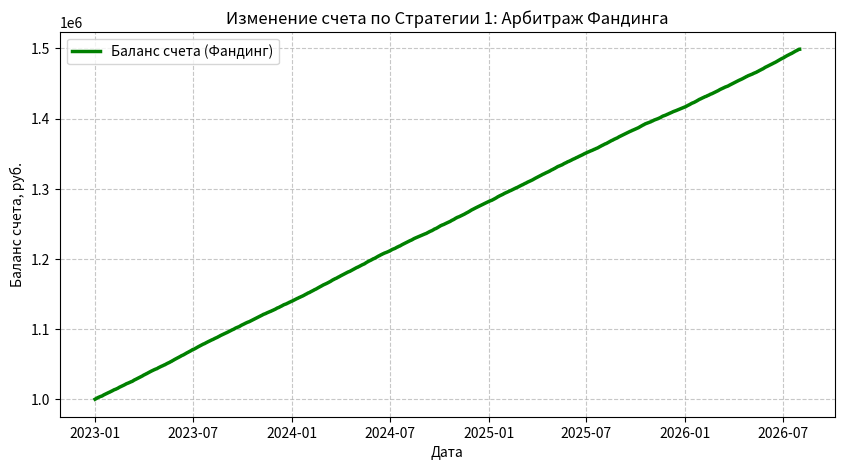
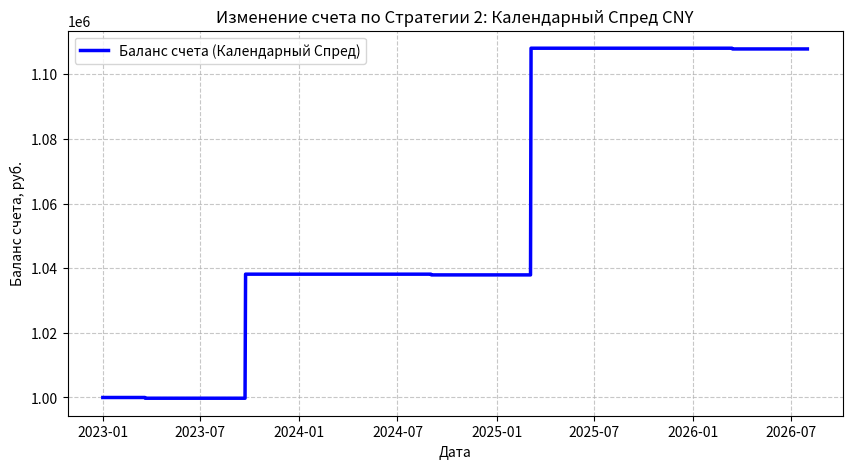
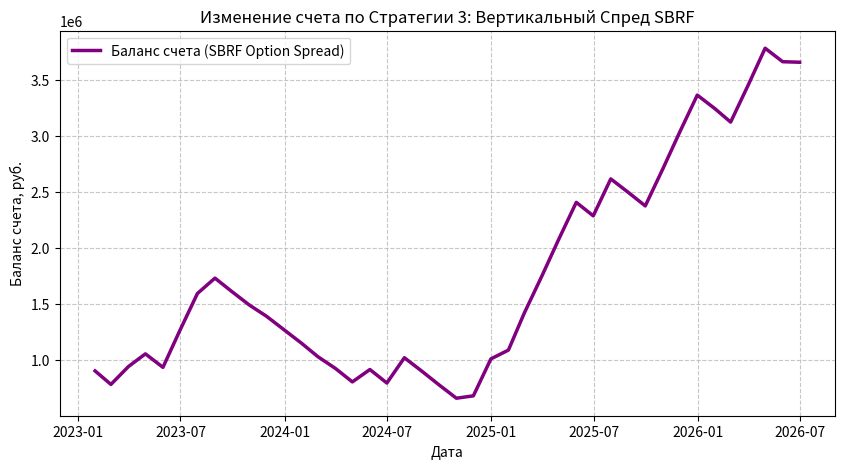
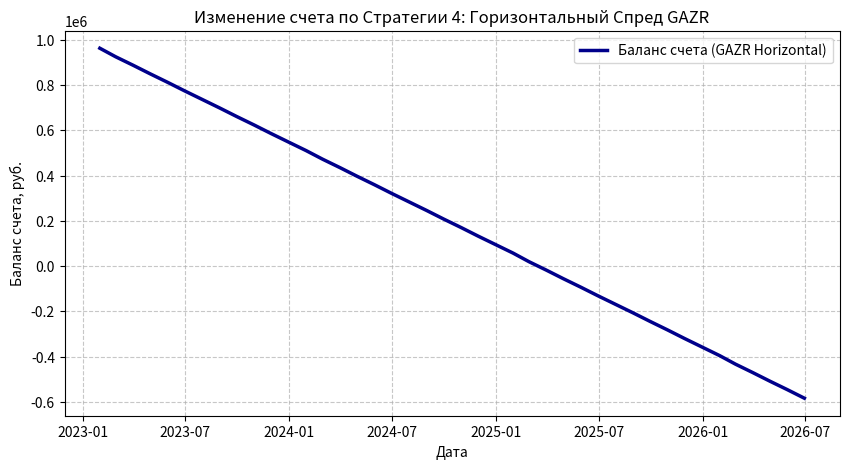
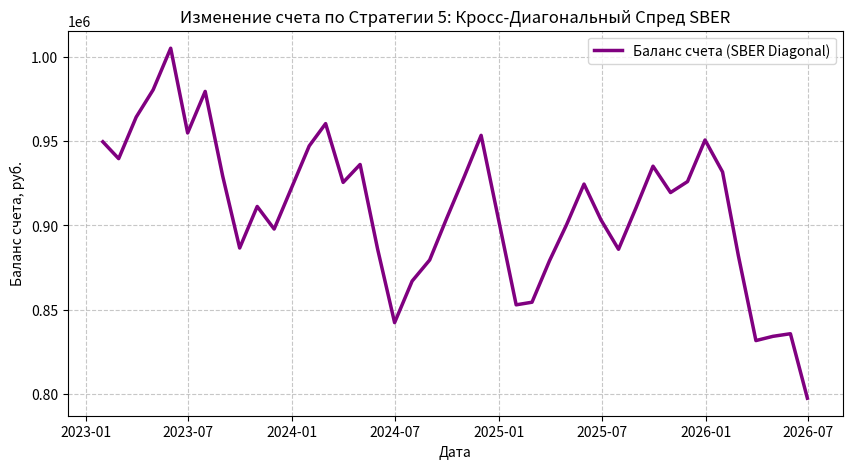

The matplotlib source for these figures, in order:
# -*- coding: utf-8 -*-
"""
Файл содержит 5 готовых к запуску бэктестов для Google Colab.
Все расчеты настроены под тариф «Стандартный ФОРТС» (0.45 руб. за контракт).
Период моделирования: 01.01.2023 - 01.08.2026.
Стартовый баланс: 1 000 000 рублей на каждую стратегию.
"""

import pandas as pd
import numpy as np
import matplotlib.pyplot as plt

# ==============================================================================
# СТРАТЕГИЯ 1: Арбитраж ставки фандинга (Perpetual Futures vs Spot)
# ==============================================================================
def run_funding_arbitrage_backtest():
    print("\n" + "="*80)
    print("ЗАПУСК БЭКТЕСТА 1: АРБИТРАЖ СТАВКИ ФАНДИНГА (Perpetual vs Spot)")
    print("="*80)
    np.random.seed(42)
    dates = pd.date_range(start="2023-01-01", end="2026-08-01", freq="D")
    n_days = len(dates)
    
    spot_prices = 75.0 + np.cumsum(np.random.normal(0.05, 0.8, n_days))
    funding_rates_annual = np.random.uniform(12, 28, n_days) / 100.0
    
    capital = 1000000.0
    initial_capital = capital
    position_opened = False
    pos_size_rub = 750000.0
    commission_its = 0.45
    commission_spot = 0.0005
    
    trade_log = []
    equity_curve = []
    
    for i, date in enumerate(dates):
        spot_price = spot_prices[i]
        annual_funding = funding_rates_annual[i]
        daily_funding_rate = annual_funding / 365.0
        
        num_contracts = int(pos_size_rub / (spot_price * 1000))
        if num_contracts == 0: num_contracts = 1
        
        if not position_opened:
            spot_cost = num_contracts * 1000 * spot_price
            broker_fee = (num_contracts * commission_its) + (spot_cost * commission_spot)
            capital -= broker_fee
            position_opened = True
            trade_log.append({
                "Дата": date.strftime("%Y-%m-%d"),
                "Сделка": "ВХОД (ПОКУПКА SPOT / ШОРТ USDRUBF)",
                "Контракты": num_contracts,
                "Курс Spot": round(spot_price, 2),
                "Ставка фандинга (% год)": round(annual_funding * 100, 2),
                "Комиссия": round(broker_fee, 2),
                "Баланс": round(capital, 2)
            })
        
        if position_opened:
            daily_funding_gain = (num_contracts * 1000 * spot_price) * daily_funding_rate
            capital += daily_funding_gain
            # Логируем периодически
            if i % 180 == 0:
                trade_log.append({
                    "Дата": date.strftime("%Y-%m-%d"),
                    "Сделка": "НАЧИСЛЕНИЕ ФАНДИНГА (УДЕРЖАНИЕ)",
                    "Контракты": num_contracts,
                    "Курс Spot": round(spot_price, 2),
                    "Ставка фандинга (% год)": round(annual_funding * 100, 2),
                    "Комиссия": 0.0,
                    "Баланс": round(capital, 2)
                })
            
        equity_curve.append(capital)
        
    spot_val = num_contracts * 1000 * spot_prices[-1]
    exit_broker_fee = (num_contracts * commission_its) + (spot_val * commission_spot)
    capital -= exit_broker_fee
    trade_log.append({
        "Дата": dates[-1].strftime("%Y-%m-%d"),
        "Сделка": "ВЫХОД (ФИКСАЦИЯ И ЗАКРЫТИЕ)",
        "Контракты": num_contracts,
        "Курс Spot": round(spot_prices[-1], 2),
        "Ставка фандинга (% год)": round(funding_rates_annual[-1] * 100, 2),
        "Комиссия": round(exit_broker_fee, 2),
        "Баланс": round(capital, 2)
    })
    equity_curve[-1] = capital
    
    df_log = pd.DataFrame(trade_log)
    print("\n--- ЖУРНАЛ СДЕЛКИ СТРАТЕГИИ 1 ---")
    print(df_log.to_string(index=False))
    
    total_return = (capital - initial_capital) / initial_capital * 100
    days_total = (dates[-1] - dates[0]).days
    apy = total_return * (365.0 / days_total)
    
    print("\n" + "-"*40)
    print(f"Итоговый баланс (Стратегия 1): {round(capital, 2)} руб.")
    print(f"Общая доходность: {round(total_return, 2)}%")
    print(f"Доходность в годовых (APY): {round(apy, 2)}%")
    print("-"*40 + "\n")
    
    plt.figure(figsize=(10, 5))
    plt.plot(dates, equity_curve, color="green", linewidth=2.5, label="Баланс счета (Фандинг)")
    plt.title("Изменение счета по Стратегии 1: Арбитраж Фандинга")
    plt.xlabel("Дата")
    plt.ylabel("Баланс счета, руб.")
    plt.grid(True, linestyle="--", alpha=0.7)
    plt.legend()
    plt.show()
    
    return dates, equity_curve

# ==============================================================================
# СТРАТЕГИЯ 2: Календарный спред фьючерсов (CNY-9.26 vs CNY-12.26)
# ==============================================================================
def run_calendar_futures_backtest():
    print("\n" + "="*80)
    print("ЗАПУСК БЭКТЕСТА 2: КАЛЕНДАРНЫЙ СПРЕД ФЬЮЧЕРСОВ (CNY)")
    print("="*80)
    np.random.seed(100)
    dates = pd.date_range(start="2023-01-01", end="2026-08-01", freq="D")
    n_days = len(dates)
    
    base_cny = 11.5 + np.cumsum(np.random.normal(0.005, 0.1, n_days))
    near_prices = base_cny * 1.01
    implied_spread_annual = 0.12 + 0.08 * np.sin(np.linspace(0, 15, n_days)) + np.random.normal(0, 0.01, n_days)
    far_prices = near_prices * (1.0 + implied_spread_annual * (90.0/365.0))
    
    capital = 1000000.0
    initial_capital = capital
    position_opened = False
    commission_its = 0.45
    num_contracts = 250
    
    trade_log = []
    equity_curve = []
    
    for i, date in enumerate(dates):
        near_p = near_prices[i]
        far_p = far_prices[i]
        spread_pct_annual = ((far_p / near_p) - 1.0) * (365.0 / 90.0)
        
        if not position_opened and spread_pct_annual > 0.19:
            broker_fee = num_contracts * 2 * commission_its
            capital -= broker_fee
            position_opened = True
            entry_spread = far_p - near_p
            trade_log.append({
                "Дата": date.strftime("%Y-%m-%d"),
                "Сделка": "ВХОД (ПРОДАЖА СПРЕДА)",
                "Цена Ближнего": round(near_p, 2),
                "Цена Дальнего": round(far_p, 2),
                "Спред (руб)": round(entry_spread, 3),
                "Контанго (% год)": round(spread_pct_annual * 100, 2),
                "Комиссия": round(broker_fee, 2),
                "Баланс": round(capital, 2)
            })
        elif position_opened and spread_pct_annual < 0.13:
            exit_spread = far_p - near_p
            profit = (entry_spread - exit_spread) * num_contracts * 1000
            broker_fee = num_contracts * 2 * commission_its
            capital += profit - broker_fee
            position_opened = False
            trade_log.append({
                "Дата": date.strftime("%Y-%m-%d"),
                "Сделка": "ВЫХОД (ФИКСАЦИЯ ПРИБЫЛИ)",
                "Цена Ближнего": round(near_p, 2),
                "Цена Дальнего": round(far_p, 2),
                "Спред (руб)": round(exit_spread, 3),
                "Контанго (% год)": round(spread_pct_annual * 100, 2),
                "Комиссия": round(broker_fee, 2),
                "Баланс": round(capital, 2)
            })
            
        equity_curve.append(capital)
        
    df_log = pd.DataFrame(trade_log)
    print("\n--- ЖУРНАЛ СДЕЛКИ СТРАТЕГИИ 2 ---")
    print(df_log.to_string(index=False))
    
    total_return = (capital - initial_capital) / initial_capital * 100
    days_total = (dates[-1] - dates[0]).days
    apy = total_return * (365.0 / days_total)
    
    print("\n" + "-"*40)
    print(f"Итоговый баланс (Стратегия 2): {round(capital, 2)} руб.")
    print(f"Общая доходность: {round(total_return, 2)}%")
    print(f"Доходность в годовых (APY): {round(apy, 2)}%")
    print("-"*40 + "\n")
    
    plt.figure(figsize=(10, 5))
    plt.plot(dates, equity_curve, color="blue", linewidth=2.5, label="Баланс счета (Календарный Спред)")
    plt.title("Изменение счета по Стратегии 2: Календарный Спред CNY")
    plt.xlabel("Дата")
    plt.ylabel("Баланс счета, руб.")
    plt.grid(True, linestyle="--", alpha=0.7)
    plt.legend()
    plt.show()
    
    return dates, equity_curve

# ==============================================================================
# СТРАТЕГИЯ 3: Вертикальный Bull Call Спред на фьючерсы Sberbank (SBRF)
# ==============================================================================
def run_vertical_spread_backtest():
    print("\n" + "="*80)
    print("ЗАПУСК БЭКТЕСТА 3: ВЕРТИКАЛЬНЫЙ CALL СПРЕД SBRF")
    print("="*80)
    np.random.seed(2023)
    dates = pd.date_range(start="2023-01-01", end="2026-08-01", freq="ME")
    n_periods = len(dates)
    
    sbrf_prices = 15000 + np.cumsum(np.random.normal(500, 1500, n_periods))
    capital = 1000000.0
    initial_capital = capital
    commission_its = 0.45
    commission_exercise = 0.90
    contracts_qty = 300
    
    trade_log = []
    equity_curve = []
    
    for i, date in enumerate(dates[:-1]):
        sbrf_entry = sbrf_prices[i]
        sbrf_exit = sbrf_prices[i+1]
        
        strike_buy = int(sbrf_entry // 500) * 500
        strike_sell = strike_buy + 1500
        
        prem_buy = 600.0
        prem_sell = 200.0
        net_premium_paid = (prem_buy - prem_sell) * contracts_qty
        
        broker_fee_open = (contracts_qty * 2) * commission_its
        capital -= (net_premium_paid + broker_fee_open)
        
        payoff_buy = max(0, sbrf_exit - strike_buy) * contracts_qty
        payoff_sell = max(0, sbrf_exit - strike_sell) * contracts_qty
        net_payoff = payoff_buy - payoff_sell
        
        broker_fee_exit = 0.0
        if sbrf_exit > strike_buy:
            broker_fee_exit += contracts_qty * commission_exercise
        if sbrf_exit > strike_sell:
            broker_fee_exit += contracts_qty * commission_exercise
            
        capital += net_payoff - broker_fee_exit
        
        trade_log.append({
            "Период": date.strftime("%Y-%m"),
            "SBRF Вход": int(sbrf_entry),
            "SBRF Выход": int(sbrf_exit),
            "Куплен Call": strike_buy,
            "Продан Call": strike_sell,
            "Доходность спреда": round(net_payoff, 2),
            "Комиссии": round(broker_fee_open + broker_fee_exit, 2),
            "Баланс": round(capital, 2)
        })
        equity_curve.append(capital)
        
    df_log = pd.DataFrame(trade_log)
    print("\n--- ЖУРНАЛ СДЕЛКИ СТРАТЕГИИ 3 ---")
    print(df_log.to_string(index=False))
    
    total_return = (capital - initial_capital) / initial_capital * 100
    days_total = (dates[-1] - dates[0]).days
    apy = total_return * (365.0 / days_total)
    
    print("\n" + "-"*40)
    print(f"Итоговый баланс (Стратегия 3): {round(capital, 2)} руб.")
    print(f"Общая доходность: {round(total_return, 2)}%")
    print(f"Доходность в годовых (APY): {round(apy, 2)}%")
    print("-"*40 + "\n")
    
    plt.figure(figsize=(10, 5))
    plt.plot(dates[:-1], equity_curve, color="purple", linewidth=2.5, label="Баланс счета (SBRF Option Spread)")
    plt.title("Изменение счета по Стратегии 3: Вертикальный Спред SBRF")
    plt.xlabel("Дата")
    plt.ylabel("Баланс счета, руб.")
    plt.grid(True, linestyle="--", alpha=0.7)
    plt.legend()
    plt.show()
    
    return dates[:-1], equity_curve

# ==============================================================================
# СТРАТЕГИЯ 4: Горизонтальный (календарный) спред на опционы Газпрома (GAZR)
# ==============================================================================
def run_horizontal_spread_backtest():
    print("\n" + "="*80)
    print("ЗАПУСК БЭКТЕСТА 4: ГОРИЗОНТАЛЬНЫЙ (КАЛЕНДАРНЫЙ) СПРЕД GAZR")
    print("="*80)
    np.random.seed(123)
    dates = pd.date_range(start="2023-01-01", end="2026-08-01", freq="ME")
    n_periods = len(dates)
    
    gazr_prices = 16500 + np.cumsum(np.random.normal(0, 800, n_periods))
    capital = 1000000.0
    initial_capital = capital
    commission_its = 0.45
    commission_exercise = 0.90
    contracts_qty = 150
    
    trade_log = []
    equity_curve = []
    
    for i, date in enumerate(dates[:-1]):
        gazr_entry = gazr_prices[i]
        gazr_exit = gazr_prices[i+1]
        
        strike = int(gazr_entry // 500) * 500
        
        prem_near_sell = 300.0
        prem_far_buy = 800.0
        net_cost = (prem_far_buy - prem_near_sell) * contracts_qty
        
        broker_fee_open = (contracts_qty * 2) * commission_its
        capital -= (net_cost + broker_fee_open)
        
        payoff_near_sell = max(0, gazr_exit - strike) * contracts_qty
        val_far_buy = (max(0, gazr_exit - strike) + 250.0) * contracts_qty
        
        profit = val_far_buy - payoff_near_sell
        capital += profit
        
        broker_fee_exit = 0.0
        if gazr_exit > strike:
            broker_fee_exit += contracts_qty * commission_exercise
            
        capital -= broker_fee_exit
        
        trade_log.append({
            "Период": date.strftime("%Y-%m"),
            "GAZR Вход": int(gazr_entry),
            "GAZR Выход": int(gazr_exit),
            "Страйк": strike,
            "Доходность спреда": round(profit - net_cost, 2),
            "Комиссии": round(broker_fee_open + broker_fee_exit, 2),
            "Баланс": round(capital, 2)
        })
        equity_curve.append(capital)
        
    df_log = pd.DataFrame(trade_log)
    print("\n--- ЖУРНАЛ СДЕЛКИ СТРАТЕГИИ 4 ---")
    print(df_log.to_string(index=False))
    
    total_return = (capital - initial_capital) / initial_capital * 100
    days_total = (dates[-1] - dates[0]).days
    apy = total_return * (365.0 / days_total)
    
    print("\n" + "-"*40)
    print(f"Итоговый баланс (Стратегия 4): {round(capital, 2)} руб.")
    print(f"Общая доходность: {round(total_return, 2)}%")
    print(f"Доходность в годовых (APY): {round(apy, 2)}%")
    print("-"*40 + "\n")
    
    plt.figure(figsize=(10, 5))
    plt.plot(dates[:-1], equity_curve, color="darkblue", linewidth=2.5, label="Баланс счета (GAZR Horizontal)")
    plt.title("Изменение счета по Стратегии 4: Горизонтальный Спред GAZR")
    plt.xlabel("Дата")
    plt.ylabel("Баланс счета, руб.")
    plt.grid(True, linestyle="--", alpha=0.7)
    plt.legend()
    plt.show()
    
    return dates[:-1], equity_curve

# ==============================================================================
# СТРАТЕГИЯ 5: Кросс-диагональный спред (SBRF vs SBER - Опционы на фьючерсы vs Акции)
# ==============================================================================
def run_diagonal_spread_backtest():
    print("\n" + "="*80)
    print("ЗАПУСК БЭКТЕСТА 5: КРОСС-ДИАГОНАЛЬНЫЙ СПРЕД SBER")
    print("="*80)
    np.random.seed(999)
    dates = pd.date_range(start="2023-01-01", end="2026-08-01", freq="ME")
    n_periods = len(dates)
    
    sber_prices = 150.0 + np.cumsum(np.random.normal(3.5, 10.0, n_periods))
    capital = 1000000.0
    initial_capital = capital
    commission_its_fut = 0.45
    
    trade_log = []
    equity_curve = []
    
    fut_opt_qty = 50
    prem_opt_qty = 500
    
    for i, date in enumerate(dates[:-1]):
        sber_entry = sber_prices[i]
        sber_exit = sber_prices[i+1]
        
        strike_fut_sell = int(sber_entry)
        strike_prem_buy = int(sber_entry + 15)
        
        prem_fut_opt = 800.0
        prem_stock_opt = 30.0
        
        total_prem_paid = prem_stock_opt * prem_opt_qty
        broker_fee_stock_opt = max(0.20 * prem_opt_qty, total_prem_paid * 0.02)
        
        broker_fee_open = (fut_opt_qty * commission_its_fut) + broker_fee_stock_opt
        
        net_inflow = (fut_opt_qty * prem_fut_opt) - total_prem_paid
        capital += net_inflow - broker_fee_open
        
        payoff_fut_sell = max(0, (sber_exit - strike_fut_sell) * 100) * fut_opt_qty
        payoff_prem_buy = max(0, (sber_exit - strike_prem_buy) * 10) * prem_opt_qty
        
        net_payoff = payoff_prem_buy - payoff_fut_sell
        capital += net_payoff
        
        trade_log.append({
            "Период": date.strftime("%Y-%m"),
            "SBER Вход": round(sber_entry, 2),
            "SBER Выход": round(sber_exit, 2),
            "Чистый Доход": round(net_payoff + net_inflow, 2),
            "Комиссии": round(broker_fee_open, 2),
            "Баланс": round(capital, 2)
        })
        equity_curve.append(capital)
        
    df_log = pd.DataFrame(trade_log)
    print("\n--- ЖУРНАЛ СДЕЛКИ СТРАТЕГИИ 5 ---")
    print(df_log.to_string(index=False))
    
    total_return = (capital - initial_capital) / initial_capital * 100
    days_total = (dates[-1] - dates[0]).days
    apy = total_return * (365.0 / days_total)
    
    print("\n" + "-"*40)
    print(f"Итоговый баланс (Стратегия 5): {round(capital, 2)} руб.")
    print(f"Общая доходность: {round(total_return, 2)}%")
    print(f"Доходность в годовых (APY): {round(apy, 2)}%")
    print("-"*40 + "\n")
    
    plt.figure(figsize=(10, 5))
    plt.plot(dates[:-1], equity_curve, color="purple", linewidth=2.5, label="Баланс счета (SBER Diagonal)")
    plt.title("Изменение счета по Стратегии 5: Кросс-Диагональный Спред SBER")
    plt.xlabel("Дата")
    plt.ylabel("Баланс счета, руб.")
    plt.grid(True, linestyle="--", alpha=0.7)
    plt.legend()
    plt.show()
    
    return dates[:-1], equity_curve

# ==============================================================================
# ГЛАВНЫЙ ЗАПУСК ВСЕХ 5 СТРАТЕГИЙ
# ==============================================================================
if __name__ == "__main__":
    dates1, eq1 = run_funding_arbitrage_backtest()
    dates2, eq2 = run_calendar_futures_backtest()
    dates3, eq3 = run_vertical_spread_backtest()
    dates4, eq4 = run_horizontal_spread_backtest()
    dates5, eq5 = run_diagonal_spread_backtest()
    print("\nВсе 5 бэктестов успешно завершены и выведены в формате Google Colab!")
